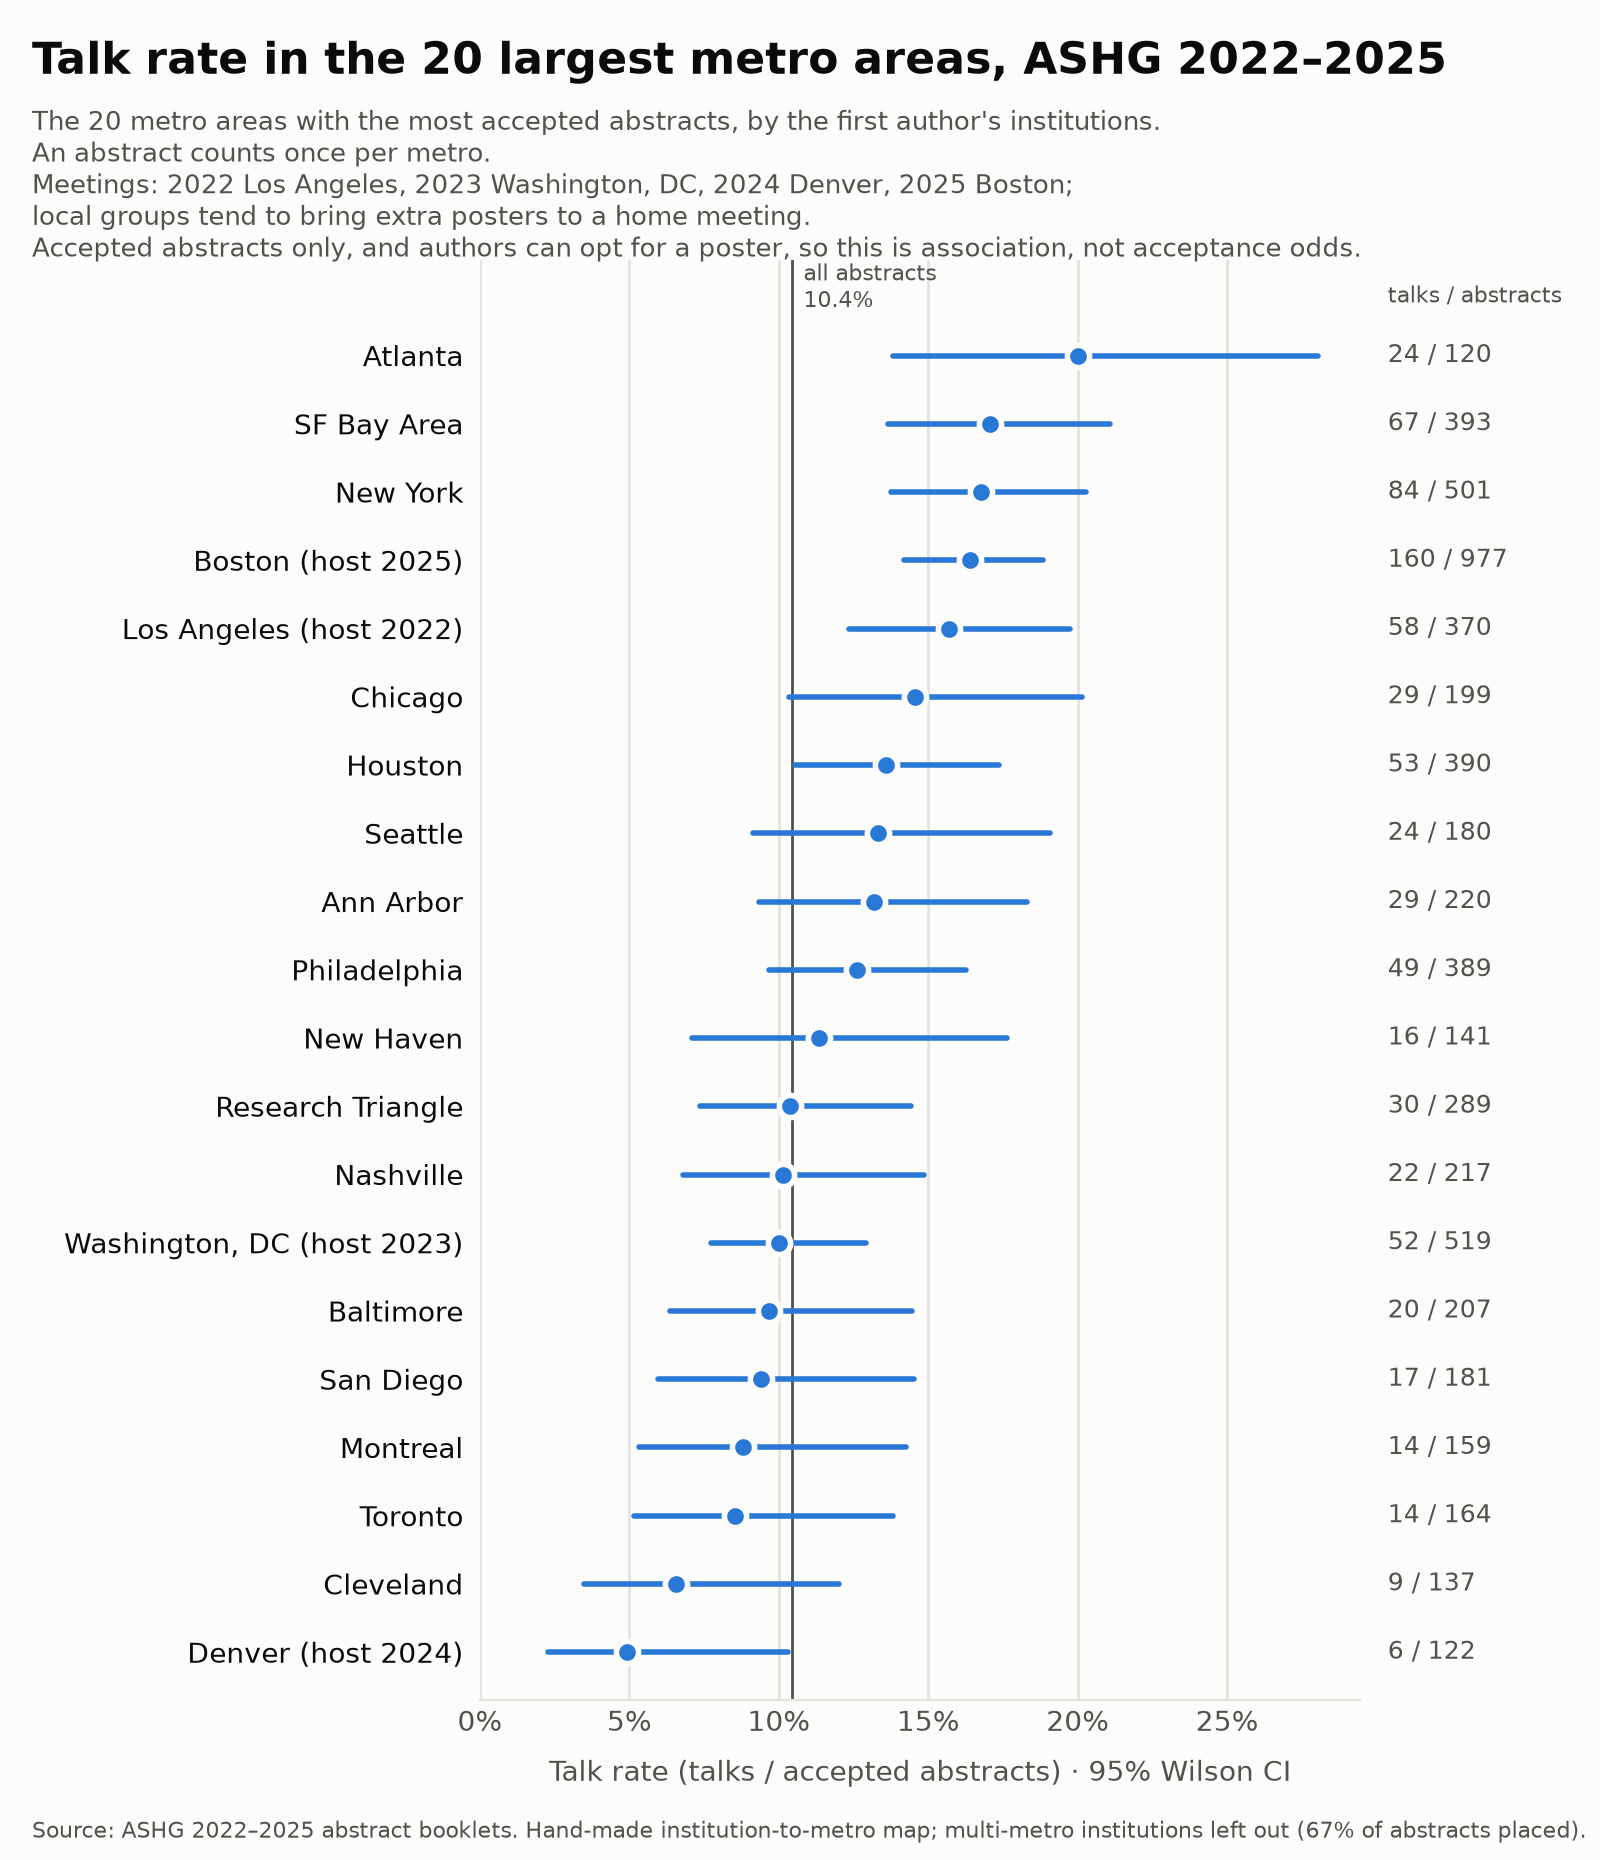

The data file committed next to this chart (first rows):
basis, rank, metro, abstracts, talks, talk_rate, ci_lo, ci_hi, baseline, institutes, year
first, 1, Boston, 977, 160, 0.1638, 0.1419, 0.1883, 0.1045, Broad Institute; Harvard Medical School;…, all
first, 2, Washington, DC, 519, 52, 0.1002, 0.07723, 0.129, 0.1045, NIH; Vanda Pharmaceuticals; GeneDx, all
first, 3, New York, 501, 84, 0.1677, 0.1375, 0.2029, 0.1045, Icahn School of Medicine at Mount Sinai;…, all
first, 4, SF Bay Area, 393, 67, 0.1705, 0.1365, 0.2108, 0.1045, Stanford University; UC San Francisco; U…, all
first, 5, Houston, 390, 53, 0.1359, 0.1054, 0.1735, 0.1045, Baylor College of Medicine; UTHealth Hou…, all
first, 6, Philadelphia, 389, 49, 0.126, 0.09661, 0.1626, 0.1045, University of Pennsylvania; Children's H…, all
first, 7, Los Angeles, 370, 58, 0.1568, 0.1233, 0.1973, 0.1045, UCLA; University of Southern California;…, all
first, 8, Research Triangle, 289, 30, 0.1038, 0.07368, 0.1443, 0.1045, University of North Carolina at Chapel H…, all
first, 9, Ann Arbor, 220, 29, 0.1318, 0.09337, 0.1829, 0.1045, University of Michigan, all
first, 10, Nashville, 217, 22, 0.1014, 0.06791, 0.1487, 0.1045, Vanderbilt University Medical Center; Va…, all
first, 11, Baltimore, 207, 20, 0.09662, 0.06342, 0.1445, 0.1045, Johns Hopkins University; University of …, all
first, 12, Chicago, 199, 29, 0.1457, 0.1034, 0.2015, 0.1045, University of Chicago; Northwestern Univ…, all
first, 13, San Diego, 181, 17, 0.09392, 0.05947, 0.1453, 0.1045, UC San Diego; Illumina; Bionano Genomics, all
first, 14, Seattle, 180, 24, 0.1333, 0.09126, 0.1907, 0.1045, University of Washington; Fred Hutchinso…, all
first, 15, Toronto, 164, 14, 0.08537, 0.05153, 0.1382, 0.1045, University of Toronto; The Hospital for …, all
first, 16, Montreal, 159, 14, 0.08805, 0.05317, 0.1424, 0.1045, McGill University; Université de Montréa…, all
first, 17, New Haven, 141, 16, 0.1135, 0.07107, 0.1764, 0.1045, Yale University, all
first, 18, Cleveland, 137, 9, 0.06569, 0.03494, 0.1201, 0.1045, Case Western Reserve University; Clevela…, all
first, 19, Denver, 122, 6, 0.04918, 0.02273, 0.1032, 0.1045, University of Colorado, all
first, 20, Atlanta, 120, 24, 0.2, 0.1382, 0.2804, 0.1045, Emory University; Georgia Institute of T…, all
first, 21, Miami, 112, 8, 0.07143, 0.03664, 0.1346, 0.1045, University of Miami, all
first, 22, Seoul, 109, 6, 0.05505, 0.02547, 0.1149, 0.1045, Seoul National University; Sungkyunkwan …, all
first, 23, London, 94, 13, 0.1383, 0.08264, 0.2224, 0.1045, University College London; Imperial Coll…, all
first, 24, Salt Lake City, 90, 10, 0.1111, 0.06148, 0.1926, 0.1045, University of Utah; Myriad Genetics, all
first, 25, Helsinki, 89, 17, 0.191, 0.1228, 0.2848, 0.1045, University of Helsinki, all
first, 26, Tokyo, 86, 7, 0.0814, 0.03999, 0.1586, 0.1045, RIKEN; University of Tokyo; Kanagawa Chi…, all
first, 27, Oxford, 78, 15, 0.1923, 0.1202, 0.2934, 0.1045, University of Oxford, all
first, 28, St. Louis, 73, 8, 0.1096, 0.05659, 0.2016, 0.1045, Washington University in St. Louis, all
first, 29, Pittsburgh, 72, 5, 0.06944, 0.03002, 0.1525, 0.1045, University of Pittsburgh, all
first, 30, Cambridge, UK, 70, 11, 0.1571, 0.09008, 0.2599, 0.1045, University of Cambridge; Wellcome Sanger…, all
senior, 1, Boston, 978, 166, 0.1697, 0.1475, 0.1945, 0.1045, Broad Institute; Harvard Medical School;…, all
senior, 2, New York, 510, 80, 0.1569, 0.1279, 0.191, 0.1045, Icahn School of Medicine at Mount Sinai;…, all
senior, 3, Washington, DC, 506, 49, 0.09684, 0.07403, 0.1257, 0.1045, NIH; Vanda Pharmaceuticals; GeneDx, all
senior, 4, SF Bay Area, 416, 73, 0.1755, 0.1419, 0.215, 0.1045, Stanford University; UC San Francisco; U…, all
senior, 5, Philadelphia, 398, 49, 0.1231, 0.09439, 0.159, 0.1045, University of Pennsylvania; Children's H…, all
senior, 6, Houston, 379, 45, 0.1187, 0.08993, 0.1552, 0.1045, Baylor College of Medicine; UTHealth Hou…, all
senior, 7, Los Angeles, 349, 54, 0.1547, 0.1206, 0.1964, 0.1045, UCLA; University of Southern California;…, all
senior, 8, Research Triangle, 300, 30, 0.1, 0.07095, 0.1392, 0.1045, University of North Carolina at Chapel H…, all
senior, 9, Ann Arbor, 227, 28, 0.1233, 0.08673, 0.1725, 0.1045, University of Michigan, all
senior, 10, Nashville, 226, 21, 0.09292, 0.06158, 0.1379, 0.1045, Vanderbilt University Medical Center; Va…, all
senior, 11, Chicago, 200, 30, 0.15, 0.1071, 0.2061, 0.1045, University of Chicago; Northwestern Univ…, all
senior, 12, Baltimore, 189, 14, 0.07407, 0.04463, 0.1205, 0.1045, Johns Hopkins University; University of …, all
senior, 13, Seattle, 186, 24, 0.129, 0.08826, 0.1848, 0.1045, University of Washington; Fred Hutchinso…, all
senior, 14, San Diego, 181, 19, 0.105, 0.06824, 0.1581, 0.1045, UC San Diego; Illumina; Rady Children's …, all
senior, 15, Toronto, 177, 16, 0.0904, 0.05641, 0.1418, 0.1045, University of Toronto; The Hospital for …, all
senior, 16, Montreal, 155, 10, 0.06452, 0.03542, 0.1147, 0.1045, McGill University; Université de Montréa…, all
senior, 17, New Haven, 138, 14, 0.1014, 0.0614, 0.1631, 0.1045, Yale University, all
senior, 18, Cleveland, 128, 9, 0.07031, 0.03743, 0.1282, 0.1045, Case Western Reserve University; Clevela…, all
senior, 19, Miami, 119, 10, 0.08403, 0.04628, 0.1478, 0.1045, University of Miami, all
senior, 20, Atlanta, 117, 21, 0.1795, 0.1205, 0.2589, 0.1045, Emory University; Georgia Institute of T…, all
senior, 21, Seoul, 111, 5, 0.04505, 0.01939, 0.1011, 0.1045, Seoul National University; Asan Medical …, all
senior, 22, London, 110, 11, 0.1, 0.05676, 0.1702, 0.1045, University College London; Imperial Coll…, all
senior, 23, Denver, 108, 3, 0.02778, 0.009491, 0.0785, 0.1045, University of Colorado, all
senior, 24, Tokyo, 98, 10, 0.102, 0.05638, 0.1777, 0.1045, RIKEN; University of Tokyo; Kanagawa Chi…, all
senior, 25, Helsinki, 86, 17, 0.1977, 0.1272, 0.294, 0.1045, University of Helsinki, all
senior, 26, Salt Lake City, 86, 9, 0.1047, 0.05604, 0.1871, 0.1045, University of Utah; Myriad Genetics, all
senior, 27, Cambridge, UK, 84, 17, 0.2024, 0.1304, 0.3004, 0.1045, University of Cambridge; Wellcome Sanger…, all
senior, 28, Pittsburgh, 74, 5, 0.06757, 0.0292, 0.1486, 0.1045, University of Pittsburgh, all
senior, 29, St. Louis, 73, 9, 0.1233, 0.06624, 0.218, 0.1045, Washington University in St. Louis, all
senior, 30, Oxford, 70, 12, 0.1714, 0.1009, 0.2762, 0.1045, University of Oxford, all
